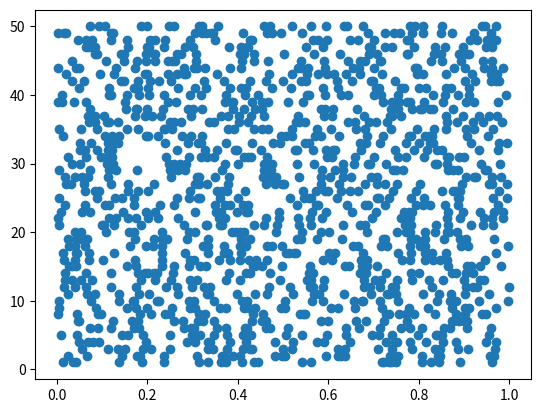

Reproduce this figure in Python. (Note: this script raises an exception after producing the figure.)
#!/usr/bin/env python3

import numpy as np
import math
import matplotlib.pyplot as plt
import matplotlib

#Generates ground-truth data that can be used to perform integration tests on the analysis code used in Polychrony Pytools, and the Matlab 'Russo algorithm'
#Inserts the activation of several hand-crafted assemblies into Poisson spiking data; the test is successful if the information measure of each assembly 
#matches the ground truth

#The data mimics that of the 'binary network' where two stimuli are presented in an alternating fashion to two different sides of a feed-forward network,
#and the activity is analysed in the final layer

params = {'number_of_presentaitons' : 50,
	'duration_of_presentations' : 0.2,
	'jitter_std' : 0.0,
	'Poisson_rate' : 25,
	'refractory_duration' : 0.003}

def main(params):

	#Create array for all the spiking data

	assembly_IDs, assembly_times = create_assemblies()

	for stimulus_iter in range(2):
		spike_IDs = []
		spike_times = []

		#Iterate through the number of stimuli presentations
		for presentation_iter in range(params['number_of_presentaitons']):
			#Generate the spike times for each assembly in the presentation window
			temp_spike_IDs, temp_spike_times = generate_window_spikes(params, presentation_iter, stimulus_iter, assembly_IDs, assembly_times)

			#Sort these
			sorted_spike_IDs, sorted_spike_times = sort_spikes(temp_spike_IDs, temp_spike_times)

			#Add spikes drawn from Poisson firing rate such that the firing rate of each neuron in the window is at the desired threshold
			window_spike_IDs, window_spike_times = add_Poisson_firing(params, presentation_iter, sorted_spike_IDs, sorted_spike_times)

			spike_IDs.extend(window_spike_IDs)
			spike_times.extend(window_spike_times)


		spike_IDs = np.asarray(spike_IDs)
		spike_times = np.asarray(spike_times)

		mask = spike_times <1.0
		plt.scatter(spike_times[mask], spike_IDs[mask])
		plt.show()

		np.savetxt('Processing_Data/output_spikes_posttraining_stim' + str(stimulus_iter+1) + 'SpikeIDs.txt', spike_IDs)
		np.savetxt('Processing_Data/output_spikes_posttraining_stim' + str(stimulus_iter+1) + 'SpikeTimes.txt', spike_times)

	return None


def create_assemblies():
	#Specify the 5 assemblies, each testing for a different possibility
	#NB that in Spike, neuron IDs begin at 1, and all times are in seconds
	assembly_IDs = np.zeros((5,5))
	assembly_times = np.zeros((5,5))
	#PNG carrying maximal information about stimulus 1
	assembly_IDs[0, :] = np.arange(1,6)
	assembly_times[0, :] = [0.003, 0.0, 0.006, 0.012, 0.006]

	#PNG carrying no information about either stimulus, as it is active during every stimulus presentation
	assembly_IDs[1, :] = np.arange(6,11)
	assembly_times[1, :] = [0.0, 0.009, 0.012, 0.003, 0.0]

	#PNG carrying no information about either stimulus, as it is active 50% of the time to each stimulus
	assembly_IDs[2, :] = np.arange(11,16)
	assembly_times[2, :] = [0.015, 0.012, 0.0, 0.003, 0.006]

	#PNG carrying maximal information, but the PNG is in fact synchronous, and thus information can be fully described by synchrony
	assembly_IDs[3, :] = np.arange(16,21)
	assembly_times[3, :] = [0.0, 0.001, 0.0, 0.001, 0.0]

	#PNG that also occurs to stimulus 2, but in 'different' neurons which are just the shifted versions (i.e. by indices) of the same neurons in the stimulus 1 stream
	assembly_IDs[4, :] = np.arange(21,26)
	assembly_times[4, :] = [0.003, 0.0, 0.006, 0.015, 0.003]

	return assembly_IDs, assembly_times


#For each assembly, generate the spikes that occur within the given presentation window
def generate_window_spikes(params, presentation_iter, stimulus_iter, assembly_IDs, assembly_times):

	temp_spike_times = []
	temp_spike_IDs = []

	if stimulus_iter == 0:
		#Iterate through each assembly
		for assembly_iter in range(5):
			#All assemblies but number 3 always occur for stimulus 1; assembly 3 has a 50% probability of occuring
			if assembly_iter==2 and np.random.random()<=0.5:
				pass
			else:
				#The start time of an assembly's activation is determined by a uniform distriution over the current presentation window
				# - note this window is slightly shortened by the maximum lag in an assembly, ensuring it's activity remains in the window
				#It is offset by the current presentation iteration, and some additional noise (jitter) is added to each spike-time
				temp_spike_times.extend(np.random.random()*(params['duration_of_presentations']-0.015) + 
					assembly_times[assembly_iter,:] + 
					presentation_iter*params['duration_of_presentations'] +
					np.random.normal(0, params['jitter_std'], size=5))
				temp_spike_IDs.extend(assembly_IDs[assembly_iter,:])

	if stimulus_iter == 1:
		for assembly_iter in range(5):
			#Assembly 3 has a 50% probability of occuring
			if assembly_iter==2 and np.random.random()<=0.5:
				pass
			#Assembly 1 and 4 never occur for stimulus 2
			elif assembly_iter == 0 or assembly_iter == 3:
				pass
			#Assembly 5 always occurs, but the neuron IDs are shifted
			elif assembly_iter==4:
				temp_spike_times.extend(np.random.random()*(params['duration_of_presentations']-0.015) + 
					assembly_times[assembly_iter,:] + 
					presentation_iter*params['duration_of_presentations'] +
					np.random.normal(0, params['jitter_std'], size=5))
				temp_spike_IDs.extend(assembly_IDs[assembly_iter,:]+25)
			#Assembly 2 always occurs for stimulus 2
			else:
				temp_spike_times.extend(np.random.random()*(params['duration_of_presentations']-0.015) + 
					assembly_times[assembly_iter,:] + 
					presentation_iter*params['duration_of_presentations'] +
					np.random.normal(0, params['jitter_std'], size=5))
				temp_spike_IDs.extend(assembly_IDs[assembly_iter,:])

	return temp_spike_IDs, temp_spike_times


def sort_spikes(temp_spike_IDs, temp_spike_times):

	sorting_indices = np.argsort(temp_spike_times)
	sorted_spike_IDs = np.take_along_axis(np.asarray(temp_spike_IDs), sorting_indices, axis=0)
	sorted_spike_times = np.take_along_axis(np.asarray(temp_spike_times), sorting_indices, axis=0)

	return sorted_spike_IDs, sorted_spike_times


#Randomly sample and add Poisson data until the firing rate for each neuron is the same as the desired Poisson rate
def add_Poisson_firing(params, presentation_iter, sorted_spike_IDs, sorted_spike_times):

	#Iterate through each neuron; remember that they are indexed in spike_IDs from 1, not 0
	for neuron_iter in range(50):
		#Extract the number of spikes associated with that neuron, and calculate it's rate
		firing_rate = np.sum(sorted_spike_IDs==neuron_iter+1)/params['duration_of_presentations']
		#While its firing rate is below the desired threshold, continue adding spikes
		while firing_rate < params['Poisson_rate']:

			#Generate a spike time from a uniform random distrubtion, over the interval of interest (i.e. Poisson-like)
			spike_time = np.random.random()*params['duration_of_presentations'] + presentation_iter*params['duration_of_presentations']

			current_times = sorted_spike_times[np.where(sorted_spike_IDs==neuron_iter+1)]
			#If a randomly sampled neuron fires at the same time as a neuron that is already firing (within the refractory period), then re-draw that sample
			if np.any((current_times >= spike_time-params['refractory_duration']) & (current_times <= spike_time+params['refractory_duration'])):
				pass
			else:
				insertion_index = np.searchsorted(sorted_spike_times, spike_time)
				sorted_spike_times = np.insert(sorted_spike_times, insertion_index, spike_time)
				sorted_spike_IDs = np.insert(sorted_spike_IDs, insertion_index, neuron_iter+1)
				assert len(sorted_spike_IDs) == len(sorted_spike_times), "Number of insertions unequal."
				firing_rate = np.sum(sorted_spike_IDs==neuron_iter+1)/params['duration_of_presentations']

	return sorted_spike_IDs, sorted_spike_times

main(params)




